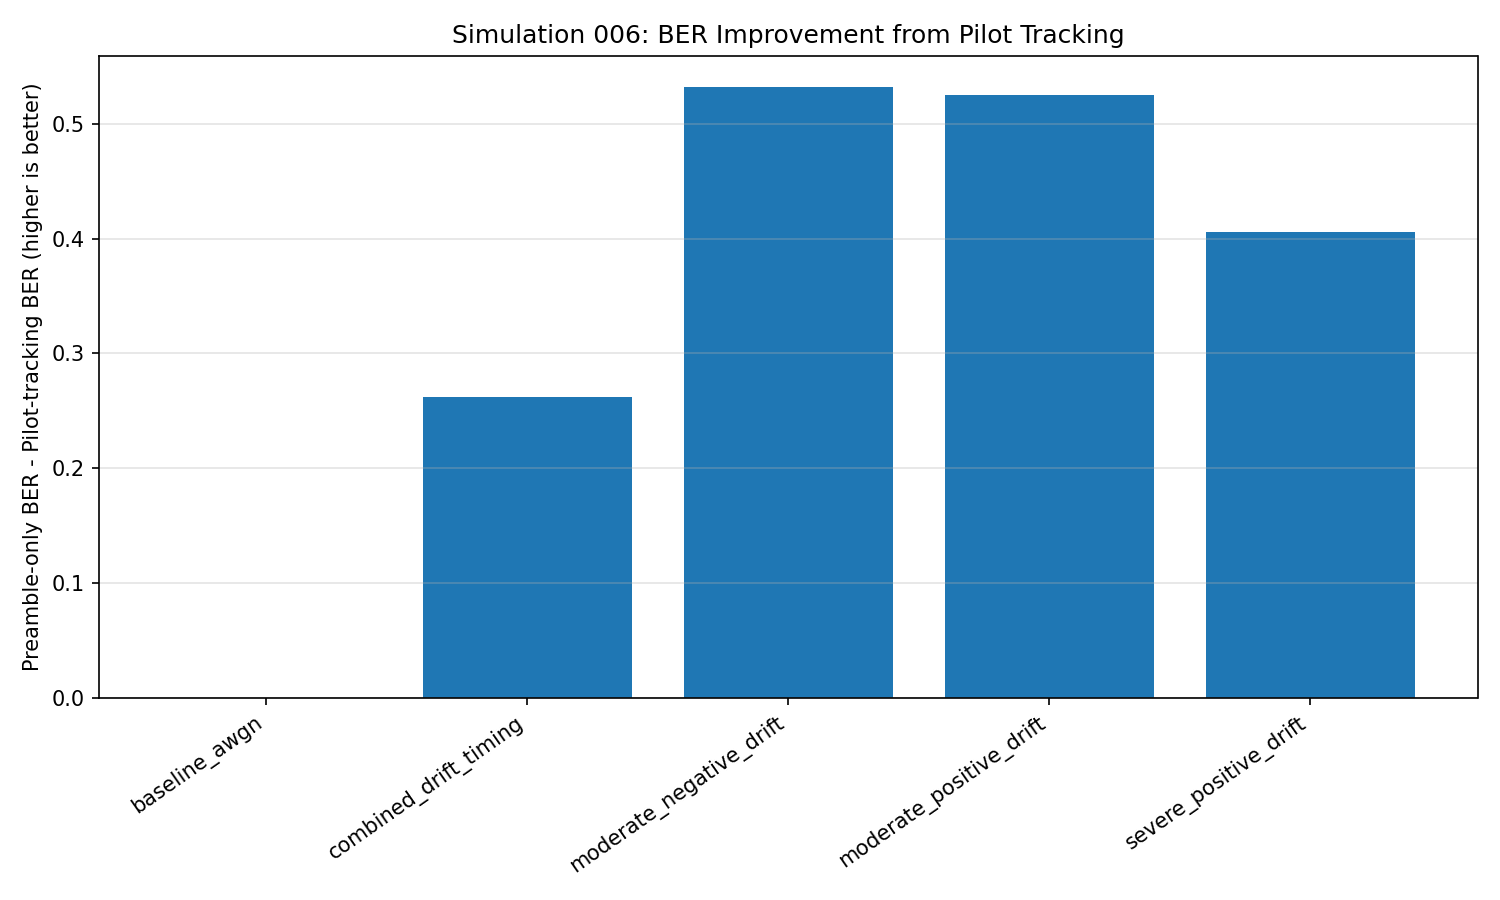

Values plotted in this chart, from the file beside it:
waveform, modulation, stress_profile, preamble_only_average_ber, pilot_tracking_average_ber, pilot_vs_preamble_ber_improvement, preamble_only_threshold_snr_db, pilot_tracking_threshold_snr_db, pilot_tracking_sync_ber, pilot_tracking_pilot_match_rate, pilot_tracking_abs_frequency_error_ppm
chirp, fsk, baseline_awgn, 0.0, 0.0, 0.0, -4.0, -4.0, 0.0, 1.0, 0.0
chirp, fsk, combined_drift_timing, 0.09473, 0.05176, 0.04297, not_reached, not_reached, 0.0, 1.0, 300.0
chirp, fsk, moderate_negative_drift, 0.06738, 0.01562, 0.05176, not_reached, -4.0, 0.0, 1.0, 175.0
chirp, fsk, moderate_positive_drift, 0.05762, 0.05078, 0.006836, not_reached, not_reached, 0.0, 1.0, 487.5
chirp, fsk, severe_positive_drift, 0.08203, 0.07422, 0.007812, not_reached, not_reached, 0.0, 1.0, 812.5
chirp, psk, baseline_awgn, 0.0, 0.0, 0.0, -4.0, -4.0, 0.0, 1.0, 0.0
chirp, psk, combined_drift_timing, 0.4355, 0.001953, 0.4336, not_reached, 0.0, 0.0, 1.0, 237.5
chirp, psk, moderate_negative_drift, 0.7129, 0.009766, 0.7031, not_reached, 0.0, 0.0, 1.0, 137.5
chirp, psk, moderate_positive_drift, 0.71, 0.01562, 0.6943, not_reached, 8.0, 0.0, 1.0, 150.0
chirp, psk, severe_positive_drift, 0.4346, 0.005859, 0.4287, not_reached, 4.0, 0.0, 1.0, 150.0
sine, psk, baseline_awgn, 0.0, 0.0, 0.0, -4.0, -4.0, 0.0, 1.0, 0.0
sine, psk, combined_drift_timing, 0.3545, 0.03223, 0.3223, not_reached, -4.0, 0.0, 1.0, 287.5
sine, psk, moderate_negative_drift, 0.6416, 0.001953, 0.6396, not_reached, -4.0, 0.0, 1.0, 150.0
sine, psk, moderate_positive_drift, 0.6416, 0.0, 0.6416, not_reached, -4.0, 0.0, 1.0, 150.0
sine, psk, severe_positive_drift, 0.5273, 0.0, 0.5273, not_reached, -4.0, 0.0, 1.0, 150.0
square, psk, baseline_awgn, 0.0, 0.0, 0.0, -4.0, -4.0, 0.0, 1.0, 0.0
square, psk, combined_drift_timing, 0.3174, 0.02539, 0.292, not_reached, -4.0, 0.0, 1.0, 287.5
square, psk, moderate_negative_drift, 0.6191, 0.00293, 0.6162, not_reached, 0.0, 0.0, 1.0, 137.5
square, psk, moderate_positive_drift, 0.6514, 0.00293, 0.6484, not_reached, 0.0, 0.0, 1.0, 150.0
square, psk, severe_positive_drift, 0.5352, 0.00293, 0.5322, not_reached, -4.0, 0.0, 1.0, 150.0
triangle, psk, baseline_awgn, 0.0, 0.0, 0.0, -4.0, -4.0, 0.0, 1.0, 0.0
triangle, psk, combined_drift_timing, 0.2803, 0.06055, 0.2197, not_reached, not_reached, 0.0, 1.0, 312.5
triangle, psk, moderate_negative_drift, 0.6523, 0.001953, 0.6504, not_reached, -4.0, 0.0, 1.0, 150.0
triangle, psk, moderate_positive_drift, 0.6367, 0.004883, 0.6318, not_reached, 0.0, 0.0, 1.0, 150.0
triangle, psk, severe_positive_drift, 0.5332, 0.001953, 0.5312, not_reached, -4.0, 0.0, 1.0, 150.0
